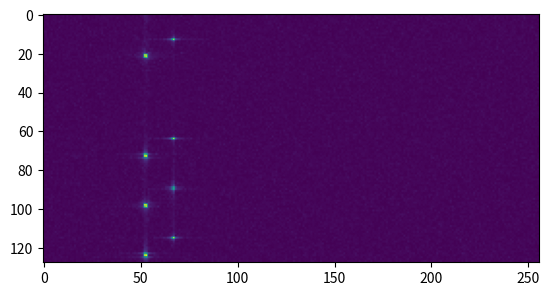

Here is the Python script that generated this plot:
import numpy as np

# 雷达系统参数
ComplexSignal = True
fmin = 23.5e9  # 24GHz
fmax = 27.5e9
Bmax = fmax - fmin
f_center_full = (fmin + fmax) / 2
c = 3e8  # light velocity
_lambda = c / fmin
T_ramp = 409.6e-6 # T_ramp = Ts * rangeN
T_idle = 80e-6
Tc = T_ramp + T_idle
slope = Bmax / T_ramp
fs = 2.5e6 / 4
Ts = 1 / fs
rangeN = 256
B_valid = Ts * rangeN * slope
f_center_valid = fmin + B_valid / 2
chirpN = 128
T_frame_valid = Tc * chirpN
T_frame_idle = 0
T_frame = T_frame_valid + T_frame_idle
# frameN = 1

# 天线排布
TxN = 4
RxN = 4
Tx_coord = [[0,0,0],[1*RxN,0,0],[2*RxN,0,0],[3*RxN,0,0]]
Rx_coord = [[0,0,0],[1,0,0],[2,0,0],[3,0,0]]
Rx_d = _lambda / 2
Tx_coord = np.array(Tx_coord)[:TxN] * Rx_d
Rx_coord = np.array(Rx_coord)[:RxN] * Rx_d
# MIMO模式
TxDM_mode = 'DDM' # 'TDM' 'DDM' None
if TxDM_mode == 'TDM':
    TxDM_pattern = np.diag([1]*TxN) # (chirp,TxN)    TDM: np.diag([1]*TxN)
elif TxDM_mode == 'DDM':
    empty_band = 1
    TxDM_pattern = np.arange(chirpN).reshape(-1,1) * (np.arange(TxN) / (TxN + empty_band) * 2 * np.pi)
    TxDM_pattern = np.exp(1j * TxDM_pattern)
else:
    TxDM_pattern = np.ones((1,TxN))
assert chirpN % TxN == 0 and chirpN % len(TxDM_pattern) == 0
chirpN_DM = chirpN // TxN

# 功率参数
# noise_power_dbm = -55
Pt = 10000

# 目标状态
targetN = 2
target_coord = np.array([[0, 2.5, 0], [0, 2, 0]]) # (targetN,3)
target_speed = np.array([[1, 0, 0], [-1, -1, 0]]) # (targetN,3)
target_rcs = np.array([0.05, 0.05])


### 生成雷达信号 ###
# 计算慢时间坐标
n_chirp = np.arange(chirpN).reshape(chirpN,1,1,1) # (chirpN,1,1,1)
chirp_target_coord = target_coord + target_speed * (0 + Tc * n_chirp) # (chirpN,1,targetN,3)     axis -3 for rangeN
# n_frame = np.arange(frameN).reshape(frameN,1,1,1,1,1,1) # (frameN,1,1,1,1,1,1)
# chirp_target_coord = target_coord + target_speed * (0 + T_frame * n_frame) # (frameN,1,1,chirpN,1,targetN,3)

# 计算相对坐标及飞行时间
Rx_target_coord = chirp_target_coord - Rx_coord.reshape(RxN,1,1,1,3) # (RxN,chirpN,1,targetN,3)
Rx_target_d = np.linalg.norm(Rx_target_coord,axis=-1) # (RxN,chirpN,1,targetN)
Tx_target_coord = chirp_target_coord - Tx_coord.reshape(TxN,1,1,1,1,3) # (TxN,1,chirpN,1,targetN,3)
Tx_target_d = np.linalg.norm(Tx_target_coord,axis=-1) # (TxN,1,chirpN,1,targetN)
tao = (Tx_target_d + Rx_target_d) / c # (TxN,RxN,chirpN,1,targetN)

# # 传统口径天线
# Gr = Gt = 1
# A_Rx = Gr * _lambda ** 2 / (2 * np.pi)
# 矩形贴片天线
antenna_beta = 2 * np.pi / _lambda
antenna_W= _lambda / 4
antenna_L= _lambda / 4
A_Rx = antenna_W * antenna_L
def cart2sph(x,y,z):    # [az,el,r] = cart2sph(x,y,z)
    r = np.sqrt(x**2 + y**2 + z**2)
    az = np.arctan2(y, x)
    el = np.arcsin(z / r)
    return az,el,r
# Tx天线方向图增益
Tx_target_sph_az, Tx_target_sph_el, Tx_target_sph_r = cart2sph(Tx_target_coord[..., 2], Tx_target_coord[..., 0], Tx_target_coord[..., 1]) # (TxN,1,chirpN,1,targetN)
Tx_target_sph_el = np.pi/2 - Tx_target_sph_el
antenna_f = np.sinc(1/np.pi * antenna_beta * antenna_W/2 * np.sin(Tx_target_sph_el) * np.sin(Tx_target_sph_az)) \
            * np.cos(antenna_beta * antenna_L/2 * np.sin(Tx_target_sph_el) * np.cos(Tx_target_sph_az))
Gt = np.sqrt((np.cos(Tx_target_sph_az) * antenna_f) ** 2 + (np.cos(Tx_target_sph_el) * np.sin(Tx_target_sph_az) * antenna_f) ** 2) # (TxN,1,chirpN,1,targetN)
# Rx天线方向图增益
Rx_target_sph_az, Rx_target_sph_el, Rx_target_sph_r = cart2sph(Rx_target_coord[..., 2], Rx_target_coord[..., 0], Rx_target_coord[..., 1]) # (RxN,chirpN,1,targetN)
Rx_target_sph_el = np.pi/2 - Rx_target_sph_el
antenna_f = np.sinc(1/np.pi * antenna_beta * antenna_W/2 * np.sin(Rx_target_sph_el) * np.sin(Rx_target_sph_az)) \
            * np.cos(antenna_beta * antenna_L/2 * np.sin(Rx_target_sph_el) * np.cos(Rx_target_sph_az))
Gr = np.sqrt((np.cos(Rx_target_sph_az) * antenna_f) ** 2 + (np.cos(Rx_target_sph_el) * np.sin(Rx_target_sph_az) * antenna_f) ** 2) # (RxN,chirpN,1,targetN)
# 计算信号幅度
RCS = target_rcs # (targetN)
Ptar = Pt * Gt * RCS / (4 * np.pi * Tx_target_d ** 2) # (TxN,1,chirpN,1,targetN)
Pr = Ptar * Gr * A_Rx / (4 * np.pi * Rx_target_d ** 2) # (TxN,RxN,chirpN,1,targetN)
Ar = np.sqrt(Pr) # (TxN,RxN,chirpN,1,targetN)

# 合成雷达信号
t = np.arange(0, Ts * rangeN, Ts).reshape(rangeN,1) # (rangeN,1)
if ComplexSignal:
    frame_data_part = Ar * np.exp(1j * 2 * np.pi * (-fmin * tao + slope / 2 * (2 * tao * t - tao * tao))) # (TxN,RxN,chirpN,rangeN,targetN)
else:
    frame_data_part = Ar * np.cos(1j * 2 * np.pi * (-fmin * tao + slope / 2 * (2 * tao * t - tao * tao)))

frame_data_part = np.sum(frame_data_part, axis=-1) # (TxN,RxN,chirpN,rangeN)
frame_data_part = frame_data_part * np.tile(TxDM_pattern.T,(1,chirpN // len(TxDM_pattern))).reshape(TxN,1,chirpN,1)  # (TxN,RxN,chirpN,rangeN)
frame_data = np.sum(frame_data_part, axis=0)  # (RxN,chirpN,rangeN)
noise_power_dbm = -55
noise = np.random.normal(0, 10 ** (noise_power_dbm / 20), size=(RxN,chirpN,rangeN)) + 1j * np.random.normal(0, 10 ** (noise_power_dbm / 20), size=(RxN,chirpN,rangeN))
frame_data += noise


import matplotlib.pyplot as plt
if TxDM_mode == 'TDM':
    frame_data_ = frame_data.reshape(RxN,chirpN_DM,TxN,rangeN)#.swapaxes(1,2)
    plt.imshow(abs(np.fft.fftshift(np.fft.fftn(frame_data_[0, :, 0, :]),axes=(-2,))))
else:
    frame_data_ = frame_data
    plt.imshow(abs(np.fft.fftshift(np.fft.fftn(frame_data_[0, :, :]), axes=(-2,))))
plt.show()

